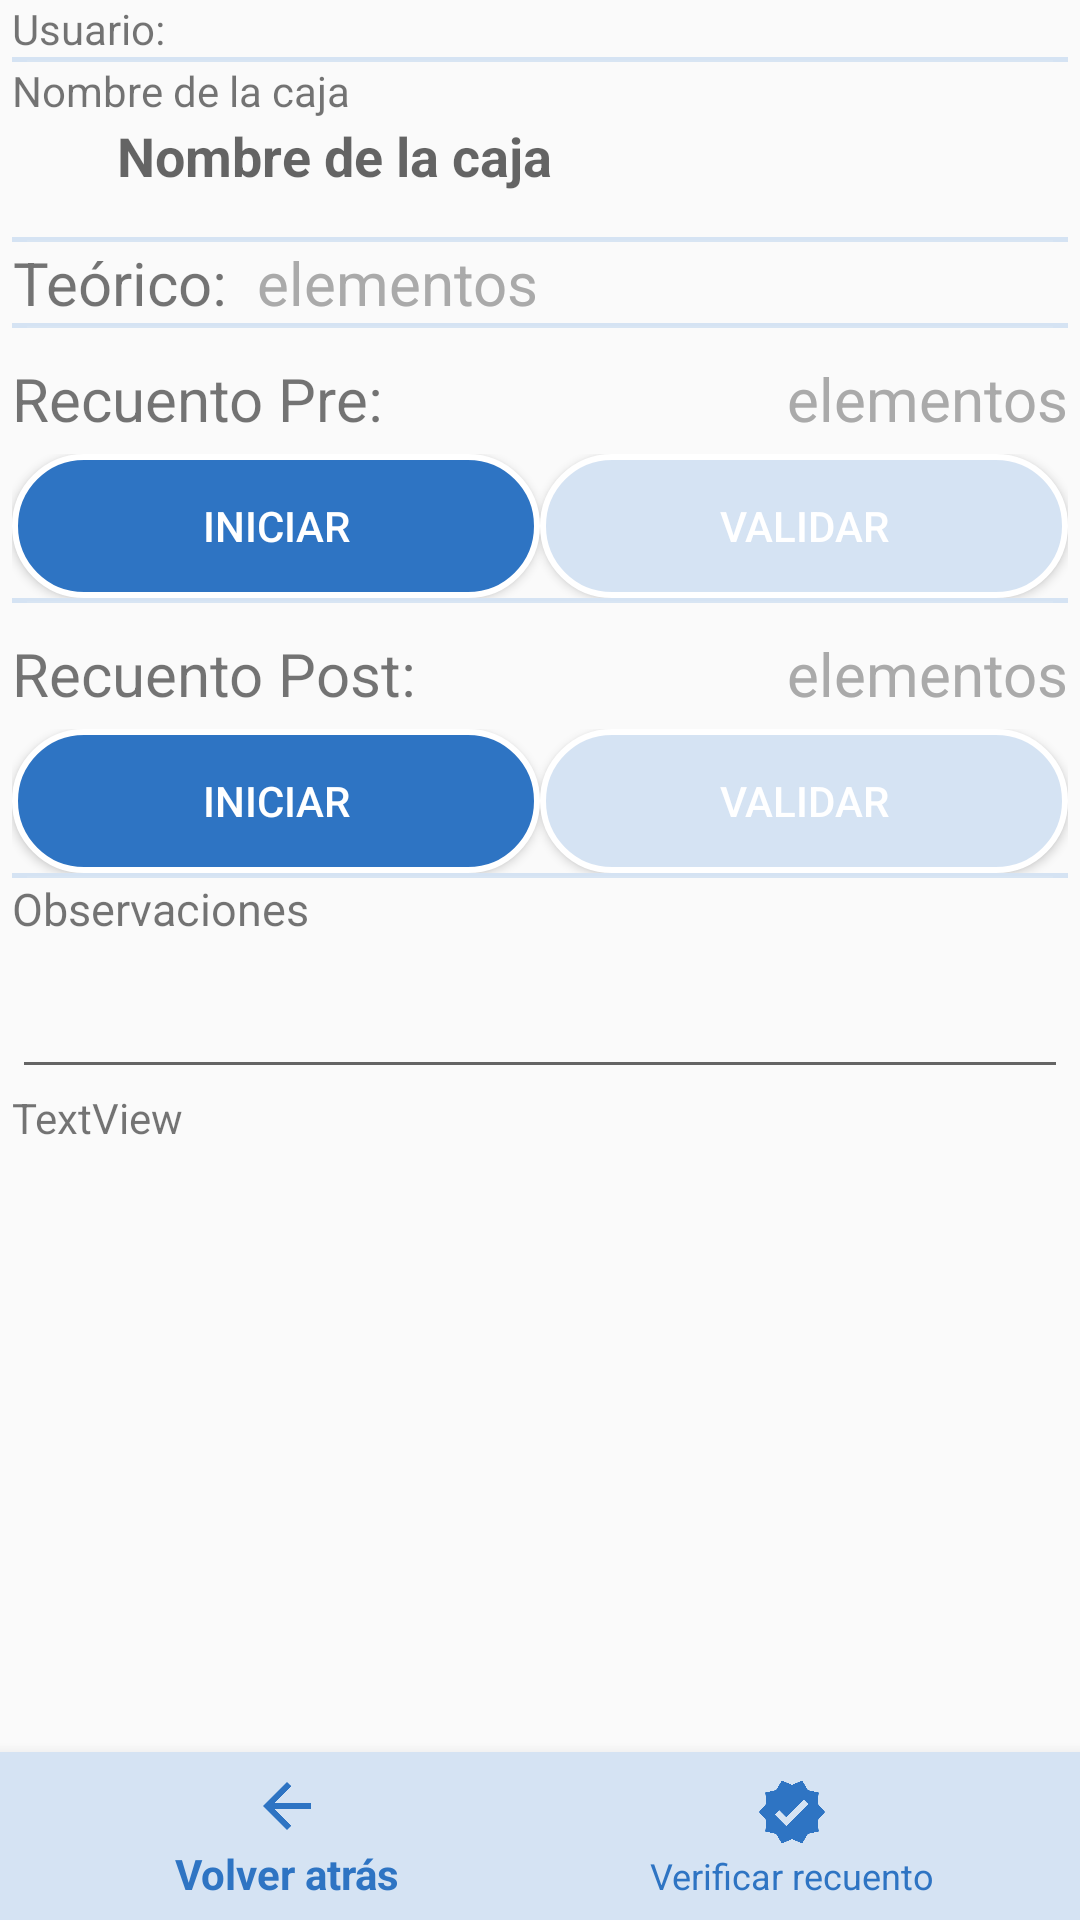

Reconstruct the res/layout file that produces this screen, plus the resources it refers to.
<!-- AndroidManifest.xml: application theme Theme.AppCompat.Light.NoActionBar -->
<!-- res/layout/activity_material_post_counter.xml -->
<?xml version="1.0" encoding="utf-8"?>
<androidx.constraintlayout.widget.ConstraintLayout
    xmlns:android="http://schemas.android.com/apk/res/android"
    xmlns:app="http://schemas.android.com/apk/res-auto"
    xmlns:tools="http://schemas.android.com/tools"
    android:fitsSystemWindows="true"
    android:layout_width="match_parent"
    android:layout_height="match_parent"
    tools:context=".surgicalprocessactivities.MaterialPostCounterActivity"
    android:orientation="horizontal">

    <LinearLayout
        android:id="@+id/MainLayout"
        android:layout_width="match_parent"
        android:layout_height="wrap_content"
        android:layout_marginStart="4dp"
        android:layout_marginEnd="4dp"
        android:orientation="vertical"
        app:layout_constraintBottom_toBottomOf="parent"
        app:layout_constraintEnd_toEndOf="parent"
        app:layout_constraintHorizontal_bias="0.0"
        app:layout_constraintStart_toStartOf="parent"
        app:layout_constraintTop_toTopOf="parent"
        app:layout_constraintVertical_bias="0.0">

        <TextView
            android:id="@+id/textViewMPCUserName"
            android:layout_width="match_parent"
            android:layout_height="wrap_content"
            android:text="@string/identified_user" />

        <ImageView
            android:layout_width="match_parent"
            android:layout_height="wrap_content"
            android:background="@color/medium_grey"
            android:contentDescription="@string/global_image_description"
            android:paddingLeft="5dp"
            android:paddingTop="1dp"
            android:paddingRight="5dp"
            android:paddingBottom="0dp"
            android:scaleType="fitXY"
            android:src="@android:drawable/divider_horizontal_dark" />

        <TextView
            android:id="@+id/textViewMPCTitle"
            android:layout_width="match_parent"
            android:layout_height="wrap_content"
            android:text="@string/set_title"
            android:textSize="14sp"
            tools:text="@string/set_title" />

        <TextView
            android:id="@+id/textViewMPCSetName"
            android:layout_width="match_parent"
            android:layout_height="wrap_content"
            android:hint="@string/set_name_default"
            android:paddingStart="35dp"
            android:paddingEnd="0dp"
            android:textAlignment="textStart"
            android:textSize="18sp"
            android:textStyle="bold"
            android:paddingBottom="15dp"/>

        <ImageView
            android:layout_width="match_parent"
            android:layout_height="wrap_content"
            android:background="@color/medium_grey"
            android:contentDescription="@string/global_image_description"
            android:paddingLeft="5dp"
            android:paddingTop="1dp"
            android:paddingRight="5dp"
            android:paddingBottom="0dp"
            android:scaleType="fitXY"
            android:src="@android:drawable/divider_horizontal_dark" />
        <LinearLayout
            android:layout_width="match_parent"
            android:layout_height="wrap_content"
            android:orientation="horizontal">


            <TextView
                android:id="@+id/textViewMPCTheoricalCounterTitle"
                android:layout_width="wrap_content"
                android:layout_height="wrap_content"
                android:text="@string/theoretical_counter"
                android:textAlignment="textEnd"
                android:textSize="20sp" />

            <TextView
                android:id="@+id/textViewMPCTheoricalCounter"
                android:layout_width="wrap_content"
                android:layout_height="wrap_content"
                android:text="@string/materials_counter"
                android:textColor="@android:color/darker_gray"
                android:textSize="20sp"
                android:paddingLeft="10dp"/>

        </LinearLayout>
        <ImageView
            android:layout_width="match_parent"
            android:layout_height="wrap_content"
            android:background="@color/medium_grey"
            android:contentDescription="@string/global_image_description"
            android:paddingLeft="5dp"
            android:paddingTop="1dp"
            android:paddingRight="5dp"
            android:paddingBottom="0dp"
            android:scaleType="fitXY"
            android:src="@android:drawable/divider_horizontal_dark" />

        <LinearLayout
            android:layout_width="match_parent"
            android:layout_height="wrap_content"
            android:orientation="horizontal"
            android:paddingBottom="5dp"
            android:paddingTop="10dp">

            <TextView
                android:id="@+id/textViewMPCPreMaterialCountTitle"
                android:layout_width="wrap_content"
                android:layout_height="wrap_content"
                android:text="@string/previous_count"
                android:textSize="20sp" />

            <TextView
                android:id="@+id/textViewMPCPreMaterialCounter"
                android:layout_width="match_parent"
                android:layout_height="wrap_content"
                android:text="@string/materials_counter"
                android:textAlignment="textEnd"
                android:textColor="@android:color/darker_gray"
                android:textSize="20sp" />

        </LinearLayout>
        <LinearLayout
            android:layout_width="match_parent"
            android:layout_height="wrap_content"
            android:orientation="horizontal">
            <Button
                android:id="@+id/buttonStartPreCounter"
                android:layout_width="wrap_content"
                android:layout_height="wrap_content"
                android:layout_weight="1"
                android:text="@string/start_counter"
                android:background="@drawable/button_rounded_corners"
                android:textColor="@color/white"/>

            <Button
                android:id="@+id/buttonValidatePreCounter"
                android:layout_width="wrap_content"
                android:layout_height="wrap_content"
                android:layout_weight="1"
                android:text="@string/validate_counter"
                android:background="@drawable/button_rounded_corner_grey"
                android:textColor="@color/white"/>

        </LinearLayout>

        <ImageView
            android:layout_width="match_parent"
            android:layout_height="wrap_content"
            android:background="@color/medium_grey"
            android:contentDescription="@string/global_image_description"
            android:paddingLeft="5dp"
            android:paddingTop="1dp"
            android:paddingRight="5dp"
            android:paddingBottom="0dp"
            android:scaleType="fitXY"
            android:src="@android:drawable/divider_horizontal_dark" />

        <LinearLayout
            android:layout_width="match_parent"
            android:layout_height="wrap_content"
            android:orientation="horizontal"
            android:paddingBottom="5dp"
            android:paddingTop="10dp">

            <TextView
                android:id="@+id/textViewMPCPostMaterialCountTitle"
                android:layout_width="wrap_content"
                android:layout_height="wrap_content"
                android:text="@string/post_count"
                android:textSize="20sp" />

            <TextView
                android:id="@+id/textViewMPCPostMaterialCounter"
                android:layout_width="match_parent"
                android:layout_height="wrap_content"
                android:text="@string/materials_counter"
                android:textAlignment="textEnd"
                android:textColor="@android:color/darker_gray"
                android:textSize="20sp" />
        </LinearLayout>
        <LinearLayout
            android:layout_width="match_parent"
            android:layout_height="wrap_content"
            android:orientation="horizontal">
            <Button
                android:id="@+id/buttonStartPostCounter"
                android:layout_width="wrap_content"
                android:layout_height="wrap_content"
                android:layout_weight="1"
                android:text="@string/start_counter"
                android:background="@drawable/button_rounded_corners"
                android:textColor="@color/white"/>
            <Button
                android:id="@+id/buttonValidatePostCounter"
                android:layout_width="wrap_content"
                android:layout_height="wrap_content"
                android:layout_weight="1"
                android:text="@string/validate_counter"
                android:background="@drawable/button_rounded_corner_grey"
                android:textColor="@color/white"/>

        </LinearLayout>


        <ImageView
            android:layout_width="match_parent"
            android:layout_height="wrap_content"
            android:background="@color/medium_grey"
            android:contentDescription="@string/global_image_description"
            android:paddingLeft="5dp"
            android:paddingTop="1dp"
            android:paddingRight="5dp"
            android:paddingBottom="0dp"
            android:scaleType="fitXY"
            android:src="@android:drawable/divider_horizontal_dark" />

        <TextView
            android:id="@+id/textViewMPCRemarks"
            android:layout_width="match_parent"
            android:layout_height="wrap_content"
            android:text="@string/remarks"
            android:textSize="15sp" />
        <EditText
            android:id="@+id/editTextMPCRemarks"
            android:layout_width="match_parent"
            android:layout_height="wrap_content"
            android:inputType="textMultiLine"
            android:lines="2"
            android:paddingTop="5dp"
            android:gravity="top|left"
            android:maxLines="3"
            android:maxLength="50"
            android:textSize="15dp"/>
        <TextView
            android:id="@+id/textViewRfidStatus"
            android:layout_width="wrap_content"
            android:layout_height="wrap_content"
            android:text="TextView"/>
    </LinearLayout>

    <com.google.android.material.bottomnavigation.BottomNavigationView
        android:id="@+id/bottomMPCNavigationMenu"
        android:layout_width="match_parent"
        android:layout_height="wrap_content"
        android:layout_gravity="bottom"
        android:background="@color/medium_grey"
        app:itemIconTint="@color/buttonTrazins"
        app:itemTextColor="@color/buttonTrazins"
        app:layout_constraintBottom_toBottomOf="parent"
        app:layout_constraintEnd_toEndOf="parent"
        app:layout_constraintStart_toStartOf="parent"
        app:menu="@menu/menu_material_post_counter">

    </com.google.android.material.bottomnavigation.BottomNavigationView>

</androidx.constraintlayout.widget.ConstraintLayout>
<!-- resources referenced by this layout -->
<resources>
  <color name="buttonTrazins">#2e74c3</color>
  <color name="medium_grey">#d5e3f3</color>
  <color name="white">#FFFFFFFF</color>
  <!-- drawable button_rounded_corner_grey (drawable) -->
  <?xml version="1.0" encoding="utf-8"?>
  <selector xmlns:android="http://schemas.android.com/apk/res/android">
      <item >
          <shape android:shape="rectangle"  >
              <corners android:radius="25dip" />
              <stroke android:width="2dip" android:color="#ffffff" />
              <solid android:color="@color/medium_grey"/>
              
  
          </shape>
      </item>
  </selector>
  <!-- drawable button_rounded_corners (drawable) -->
  <?xml version="1.0" encoding="utf-8"?>
  <selector xmlns:android="http://schemas.android.com/apk/res/android" >
      <item >
          <shape android:shape="rectangle"  >
              <corners android:radius="50dip" />
              <stroke android:width="2dip" android:color="#ffffff" />
              <solid android:color="@color/buttonTrazins"/>
              
  
          </shape>
      </item>
  </selector>
  <string name="global_image_description" translatable="false">separtorLine</string>
  <string name="identified_user">Usuario: </string>
  <string name="materials_counter">elementos</string>
  <string name="post_count">Recuento Post:</string>
  <string name="previous_count">Recuento Pre:</string>
  <string name="remarks">Observaciones</string>
  <string name="set_name_default">Nombre de la caja</string>
  <string name="set_title">Nombre de la caja</string>
  <string name="start_counter">Iniciar</string>
  <string name="theoretical_counter">Teórico:</string>
  <string name="validate_counter">Validar</string>
</resources>
